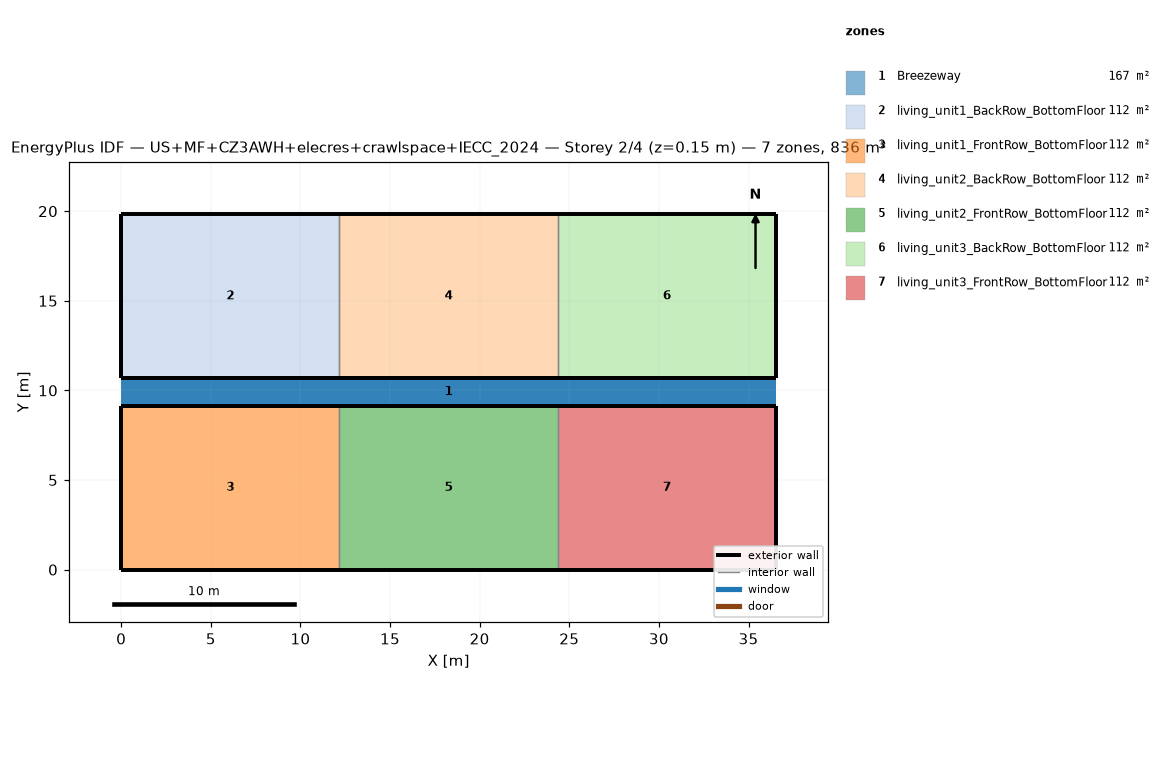
=== STOREY PLAN SPEC (per zone: floor XY polygon, exterior-wall plan segments, windows/doors) ===
zone 1: Breezeway  (167.0 m²)
  floor: (36.54, 9.16) (0.00, 9.16) (0.00, 10.68) (36.54, 10.68)
  floor: (36.54, 9.16) (0.00, 9.16) (0.00, 10.68) (36.54, 10.68)
  floor: (36.54, 9.16) (0.00, 9.16) (0.00, 10.68) (36.54, 10.68)
zone 2: living_unit1_BackRow_BottomFloor  (111.5 m²)
  floor: (12.18, 10.68) (0.00, 10.68) (0.00, 19.84) (12.18, 19.84)
  exterior wall: (0.00, 10.68) – (12.18, 10.68)  [12.2 m]
  exterior wall: (12.18, 19.84) – (0.00, 19.84)  [12.2 m]
  exterior wall: (0.00, 19.84) – (0.00, 10.68)  [9.2 m]
  interior walls: 1
zone 3: living_unit1_FrontRow_BottomFloor  (111.5 m²)
  floor: (12.18, 0.00) (0.00, 0.00) (0.00, 9.16) (12.18, 9.16)
  exterior wall: (0.00, 0.00) – (12.18, 0.00)  [12.2 m]
  exterior wall: (12.18, 9.16) – (0.00, 9.16)  [12.2 m]
  exterior wall: (0.00, 9.16) – (0.00, 0.00)  [9.2 m]
  interior walls: 1
zone 4: living_unit2_BackRow_BottomFloor  (111.5 m²)
  floor: (24.36, 10.68) (12.18, 10.68) (12.18, 19.84) (24.36, 19.84)
  exterior wall: (12.18, 10.68) – (24.36, 10.68)  [12.2 m]
  exterior wall: (24.36, 19.84) – (12.18, 19.84)  [12.2 m]
  interior walls: 2
zone 5: living_unit2_FrontRow_BottomFloor  (111.5 m²)
  floor: (24.36, 0.00) (12.18, 0.00) (12.18, 9.16) (24.36, 9.16)
  exterior wall: (12.18, 0.00) – (24.36, 0.00)  [12.2 m]
  exterior wall: (24.36, 9.16) – (12.18, 9.16)  [12.2 m]
  interior walls: 2
zone 6: living_unit3_BackRow_BottomFloor  (111.5 m²)
  floor: (36.54, 10.68) (24.36, 10.68) (24.36, 19.84) (36.54, 19.84)
  exterior wall: (24.36, 10.68) – (36.54, 10.68)  [12.2 m]
  exterior wall: (36.54, 10.68) – (36.54, 19.84)  [9.2 m]
  exterior wall: (36.54, 19.84) – (24.36, 19.84)  [12.2 m]
  interior walls: 1
zone 7: living_unit3_FrontRow_BottomFloor  (111.5 m²)
  floor: (36.54, 0.00) (24.36, 0.00) (24.36, 9.16) (36.54, 9.16)
  exterior wall: (24.36, 0.00) – (36.54, 0.00)  [12.2 m]
  exterior wall: (36.54, 0.00) – (36.54, 9.16)  [9.2 m]
  exterior wall: (36.54, 9.16) – (24.36, 9.16)  [12.2 m]
  interior walls: 1

=== DERIVED (storey summary) ===
Building: US+MF+CZ3AWH+elecres+crawlspace+IECC_2024
Storey: 2 of 4  (floor level z = 0.15 m)
Storey gross floor area: 836.2 m²
Zones on this storey: 7
  - Breezeway: floor 167.0 m²
  - living_unit1_BackRow_BottomFloor: floor 111.5 m²; exterior wall 33.5 m (86.9 m²); WWR 0.0%
  - living_unit1_FrontRow_BottomFloor: floor 111.5 m²; exterior wall 33.5 m (86.9 m²); WWR 0.0%
  - living_unit2_BackRow_BottomFloor: floor 111.5 m²; exterior wall 24.4 m (63.1 m²); WWR 0.0%
  - living_unit2_FrontRow_BottomFloor: floor 111.5 m²; exterior wall 24.4 m (63.1 m²); WWR 0.0%
  - living_unit3_BackRow_BottomFloor: floor 111.5 m²; exterior wall 33.5 m (86.9 m²); WWR 0.0%
  - living_unit3_FrontRow_BottomFloor: floor 111.5 m²; exterior wall 33.5 m (86.9 m²); WWR 0.0%
Zone adjacency (shared interzone walls):
  - living_unit1_BackRow_BottomFloor ↔ living_unit2_BackRow_BottomFloor
  - living_unit1_FrontRow_BottomFloor ↔ living_unit2_FrontRow_BottomFloor
  - living_unit2_BackRow_BottomFloor ↔ living_unit3_BackRow_BottomFloor
  - living_unit2_FrontRow_BottomFloor ↔ living_unit3_FrontRow_BottomFloor